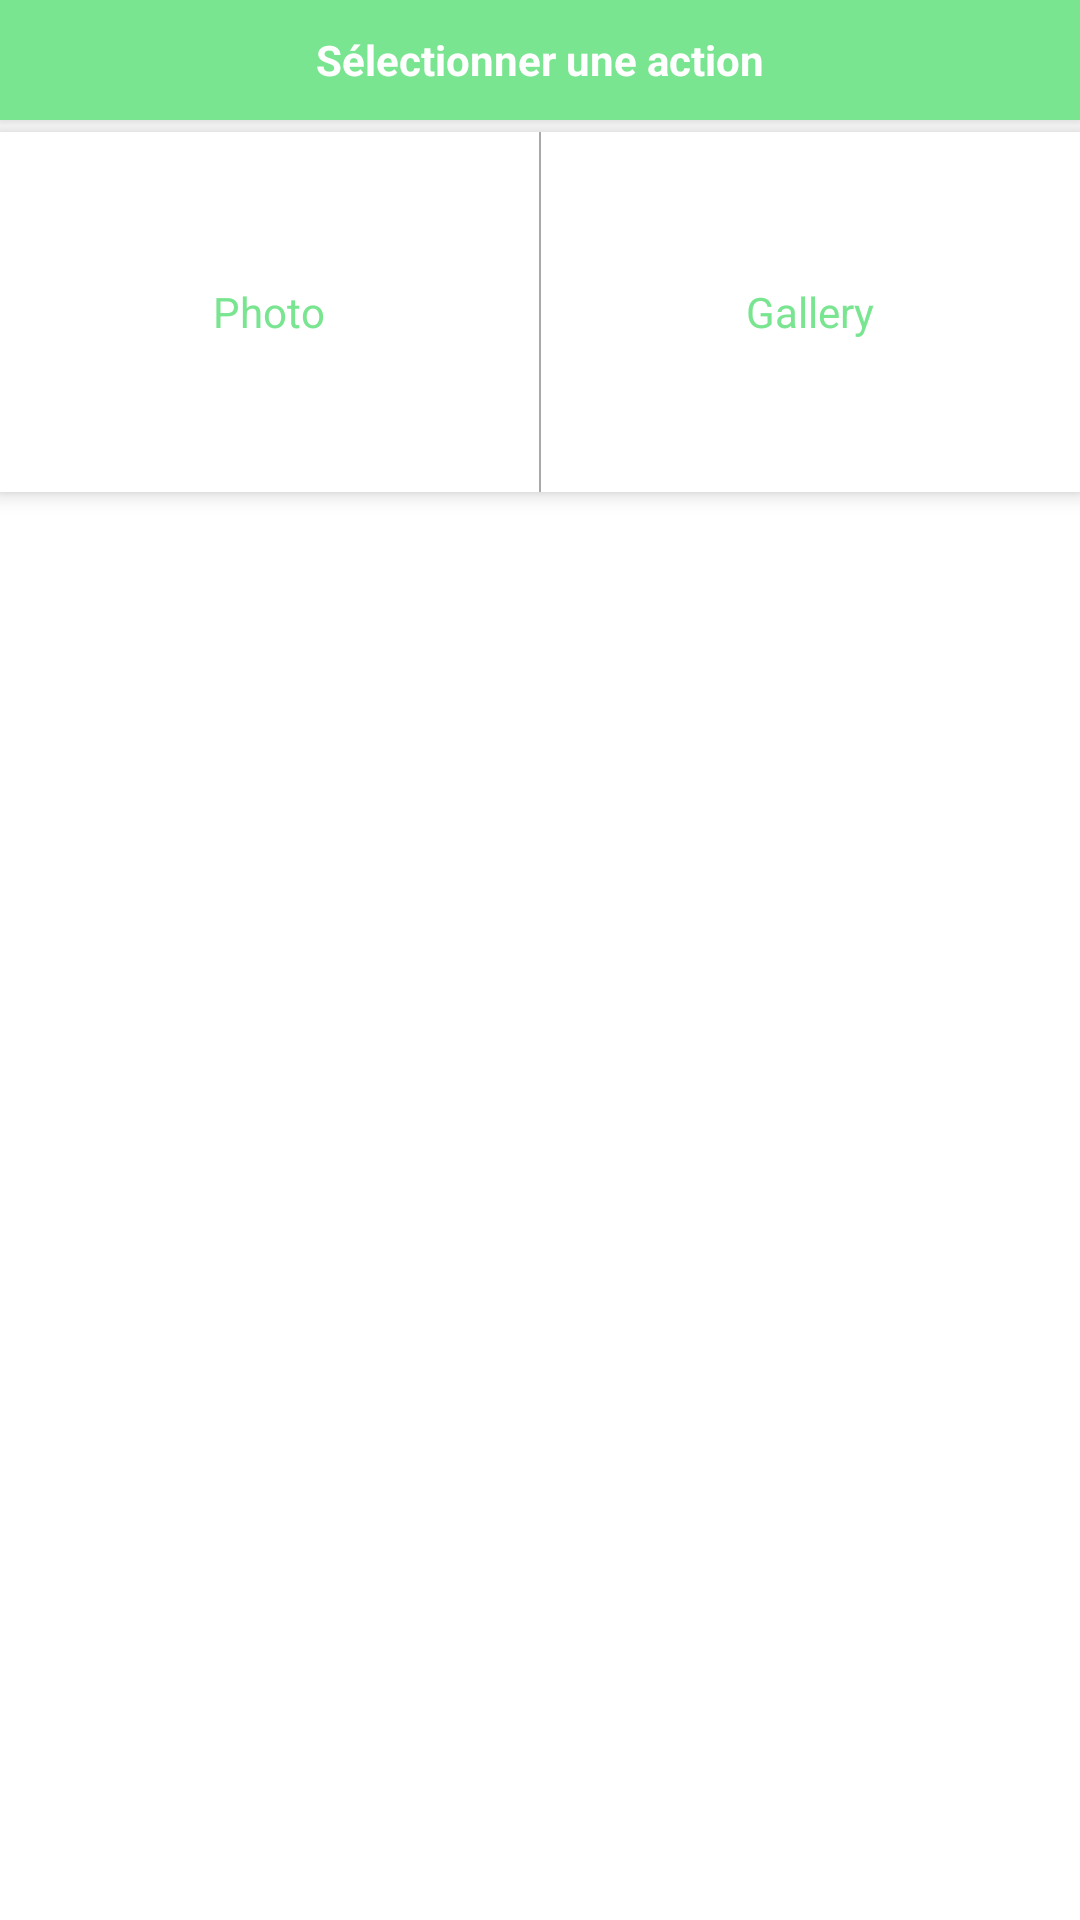

Android layout source for this screen:
<!-- AndroidManifest.xml: application theme Theme.Foundit -->
<!-- res/layout/choose_files.xml -->
<?xml version="1.0" encoding="utf-8"?>
<LinearLayout xmlns:android="http://schemas.android.com/apk/res/android"
    android:orientation="vertical"
    android:layout_width="350dp"
    android:layout_height="wrap_content"
    android:background="@color/white">
    <LinearLayout
        android:layout_width="match_parent"
        android:layout_height="40dp"
        android:background="@color/green_"
        android:layout_marginBottom="4dp"
        android:elevation="4dp">
        <TextView
            android:layout_width="match_parent"
            android:layout_height="match_parent"
        android:textColor="@color/white"
            android:textSize="14sp"
            android:textStyle="bold"
            android:gravity="center"
            android:text="Sélectionner une action"/>
    </LinearLayout>
    <LinearLayout
        android:layout_width="match_parent"
        android:layout_height="120dp"
        android:background="@color/white"
        android:elevation="4dp"
        android:gravity="center"
        android:orientation="horizontal">

        <LinearLayout
            android:id="@+id/open_picture"
            android:layout_width="0dp"
            android:layout_height="match_parent"
            android:layout_weight="1"
            android:background="@drawable/list_item_back_color"
            android:gravity="center"

            android:orientation="vertical">

            <ImageView
                android:layout_width="wrap_content"
                android:layout_height="wrap_content"
                android:src="@drawable/fileimage"
                android:tint="@color/green_" />

            <TextView
                android:layout_width="wrap_content"
                android:layout_height="wrap_content"
                android:text="Photo"
                android:textColor="@color/green_" />
        </LinearLayout>

        <View
            android:layout_width="0.5dp"
            android:layout_height="match_parent"
            android:background="@color/dark_gray" />

        <LinearLayout
            android:id="@+id/open_gallery"
            android:layout_width="0dp"
            android:layout_height="match_parent"
            android:layout_weight="1"
            android:background="@drawable/list_item_back_color"
            android:gravity="center"

            android:orientation="vertical">

            <ImageView
                android:layout_width="wrap_content"
                android:layout_height="wrap_content"
                android:src="@drawable/folders"
                android:tint="@color/green_" />

            <TextView
                android:layout_width="wrap_content"
                android:layout_height="wrap_content"
                android:text="Gallery"
                android:textColor="@color/green_" />
        </LinearLayout>
    </LinearLayout>
</LinearLayout>
<!-- resources referenced by this layout -->
<resources>
  <color name="dark_gray">#A9A9A9</color>
  <color name="green_">#7AE590</color>
  <color name="white">#FFFFFFFF</color>
  <!-- drawable list_item_back_color (drawable) -->
  <?xml version="1.0" encoding="utf-8"?>
  <selector xmlns:android="http://schemas.android.com/apk/res/android">
      <item android:state_selected="true" android:drawable="@color/green_" />
      <item android:state_focused="true" android:drawable="@color/green_" />
      <item android:state_pressed="true" android:drawable="@color/green_" />
  
      <item android:drawable="@color/white" /> 
  </selector>
  <style name="Theme.Foundit" parent="Theme.AppCompat.Light.NoActionBar">
          
          <item name="android:forceDarkAllowed" tools:targetApi="q"> false </item>
  
          <item name="colorPrimary">@color/green_</item>
          <item name="colorPrimaryDark">@color/green_</item>
          <item name="colorAccent">@color/green_</item>
          
      </style>
</resources>
